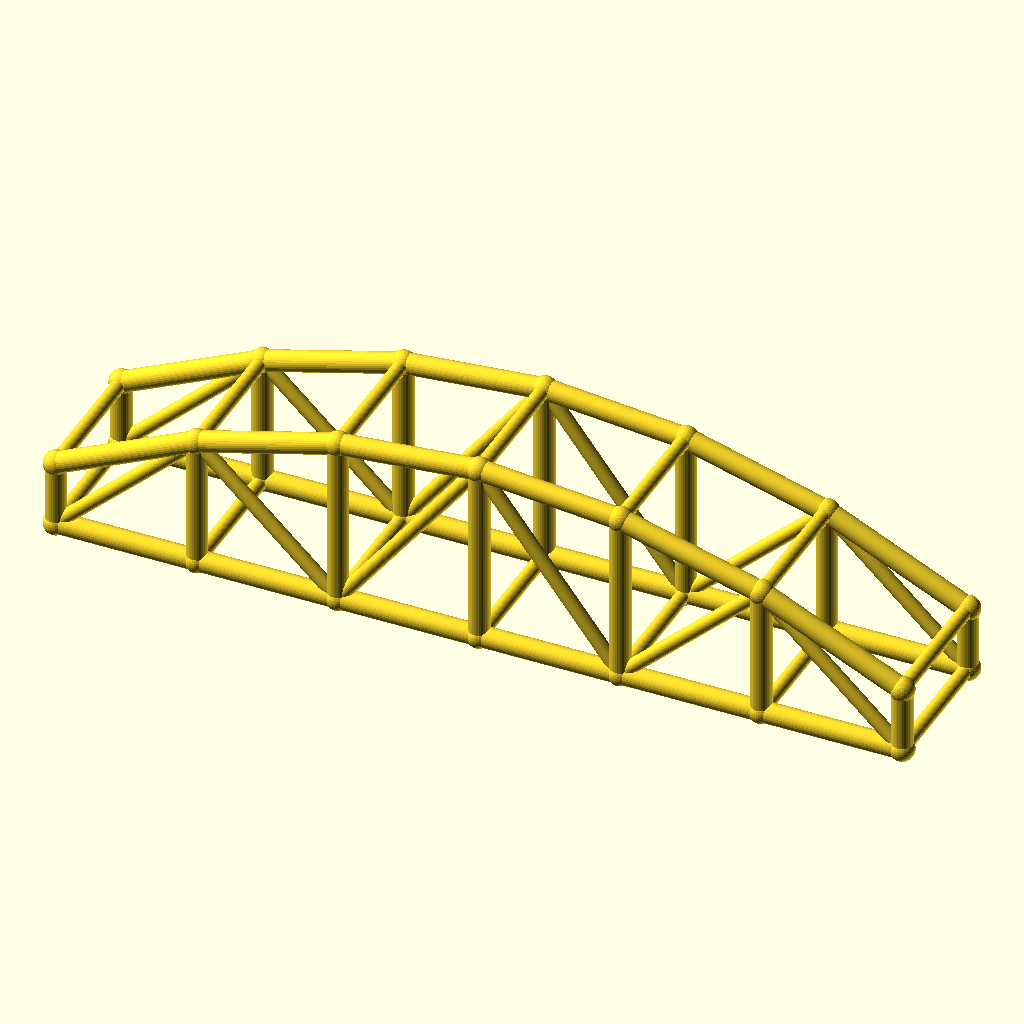
Cell 1: the model at its default parameters.
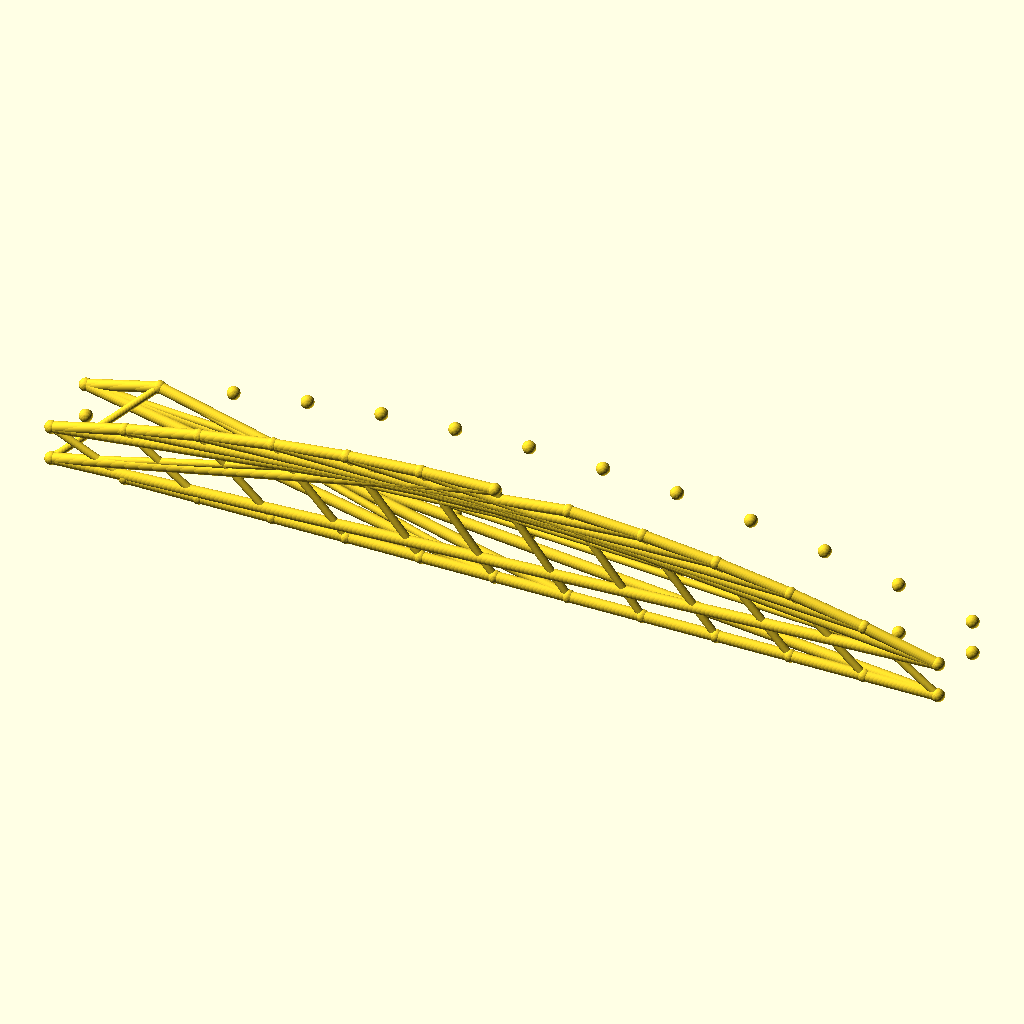
Cell 2: bays = 12 (everything else at default).
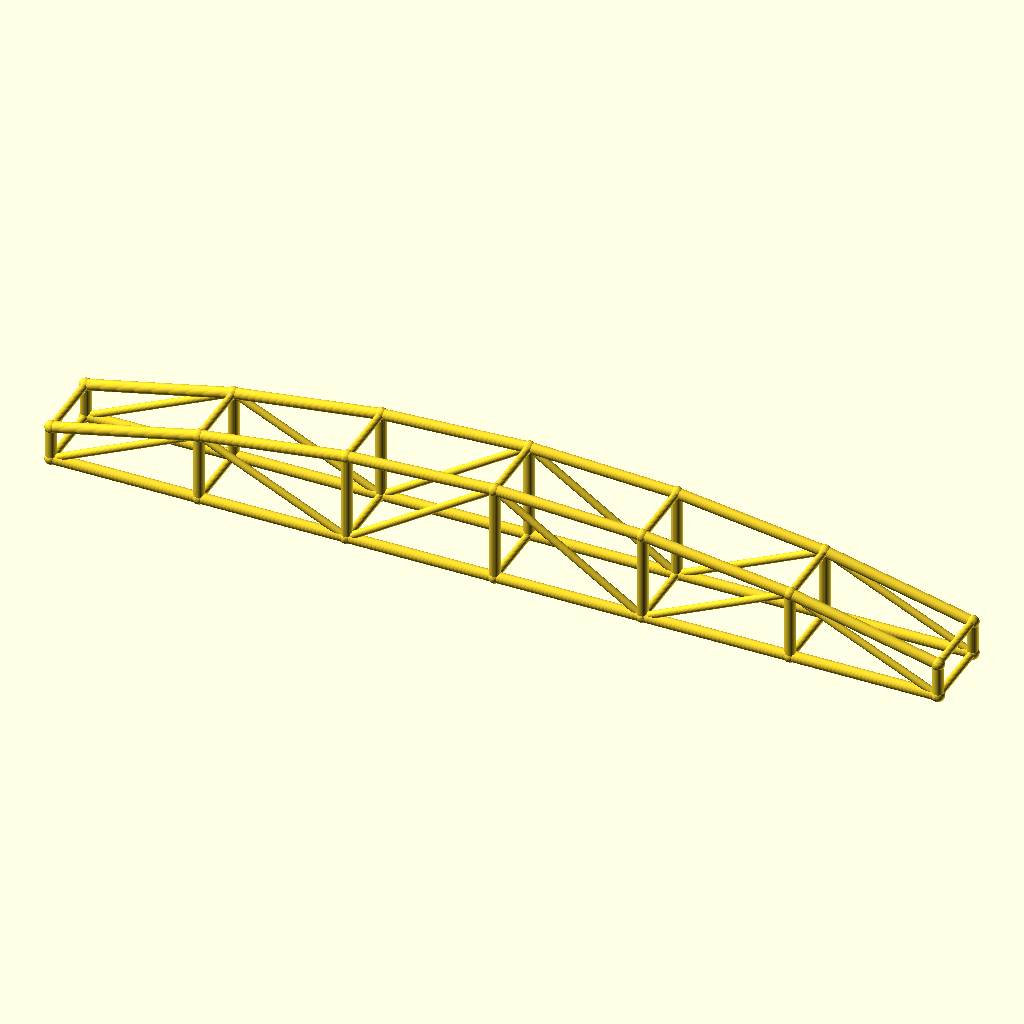
Cell 3: arch_bay = 60 (everything else at default).
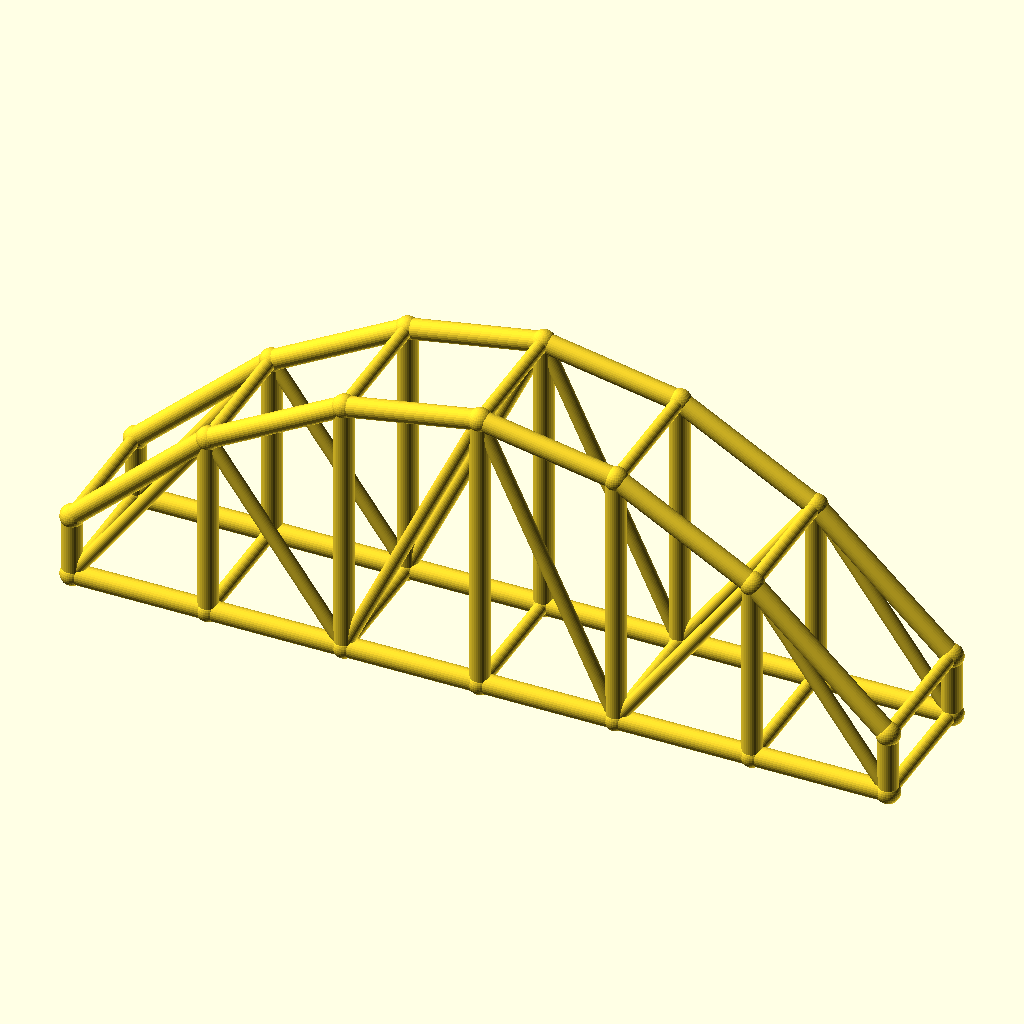
Cell 4: rise = 50 (everything else at default).
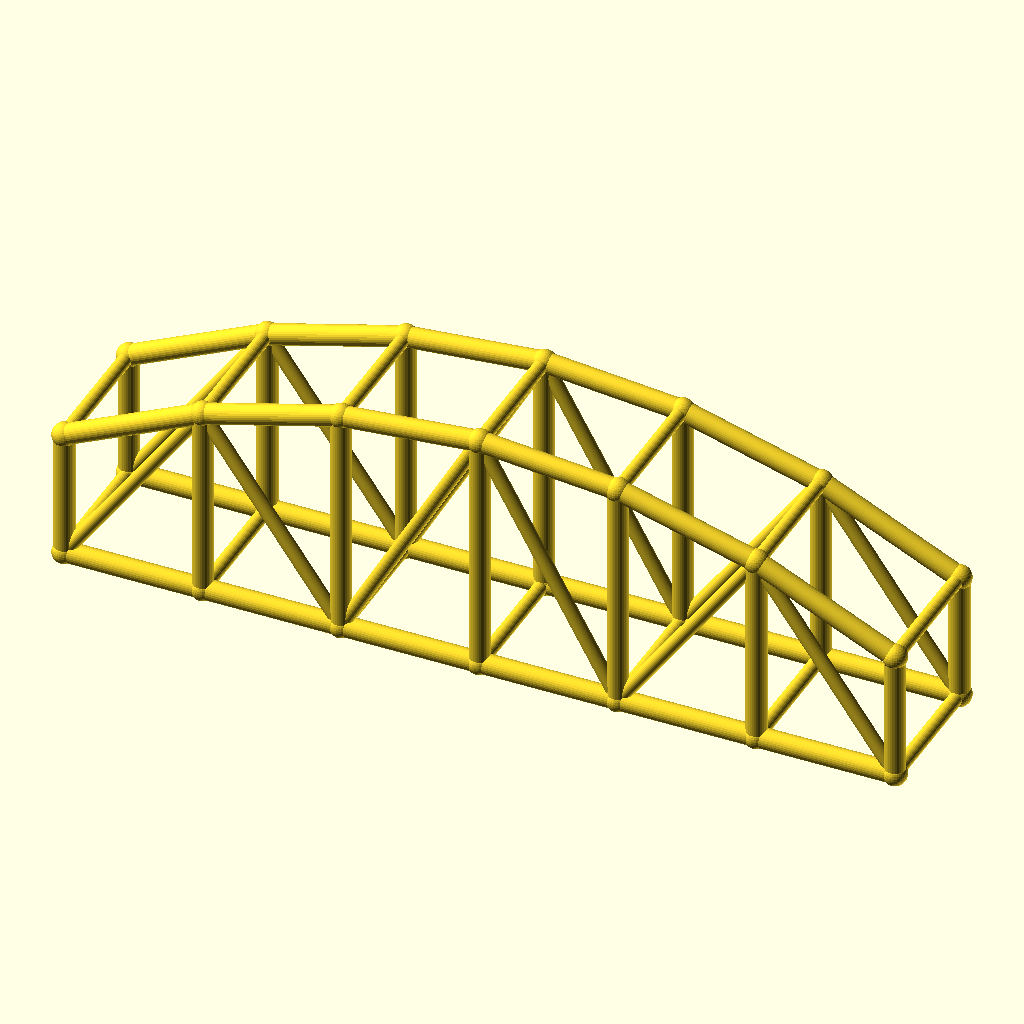
Cell 5: col_h = 28 (everything else at default).
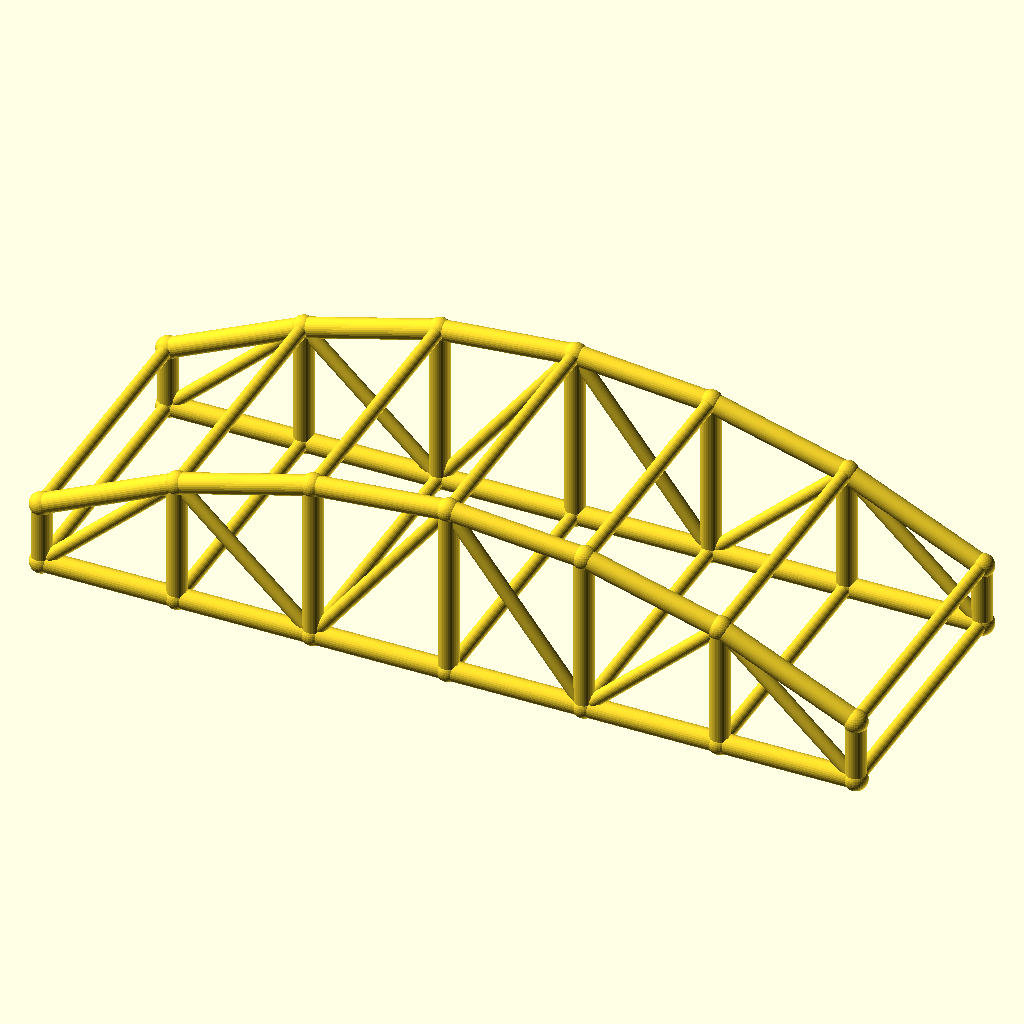
Cell 6: the same model with arch_w = 60.
All cells are drawn from the same view direction (rotation 55°, 0°, 25°, orthographic, colour scheme Cornfield), but the view is re-fitted for each cell, so position and scale can differ between cells as well as the parameter.
OpenSCAD source file optional_data/data/wire3/archtruss/scene_0063.scad:
$fn = 32;

// ----------------------------------------------------------------------
// Arch truss pair: 6 bays of 30 mm, rise 25 mm
// ----------------------------------------------------------------------

// --- parameters (mm) ---
bays = 6;                 // number of arch bays
arch_bay = 30;            // bay length, X
rise = 25;                // arch rise over the tie
col_h = 14;               // end post height
arch_w = 30;              // distance between the two trusses, Y
chord_r = 2.2;            // chord radius
brace_r = 1.5;            // web and cross brace radius
joint_r = 2.6;            // joint ball radius

bbox_x = bays * arch_bay + 2 * joint_r;  // overall X, joints included
bbox_y = arch_w + 2 * joint_r;  // overall Y, joints included
bbox_z = col_h + rise + 2 * joint_r;  // overall Z, joints included
chord_d = 2 * chord_r;  // chord stock diameter
brace_d = 2 * brace_r;  // web stock diameter
arch_span = bays * arch_bay;  // truss span
crown_z = col_h + rise;  // crown height over the tie
nodes = concat([for (i = [0 : bays]) [i * arch_bay, 0, col_h + 4 * rise * (i / bays) * (1 - i / bays)]], [for (i = [0 : bays]) [i * arch_bay, 0, 0]], [for (i = [0 : bays]) [i * arch_bay, arch_w, col_h + 4 * rise * (i / bays) * (1 - i / bays)]], [for (i = [0 : bays]) [i * arch_bay, arch_w, 0]]);

module member(a, b, r) {
  /* round stock from joint a to joint b, ends buried in the joint balls */
  d = b - a;
  length = norm(d);
  translate(a) rotate([0, acos(d[2] / length), atan2(d[1], d[0])])
    cylinder(h = length, r = r);
}

module joint(p, r) {
  /* ball at the joint centre, fatter than every member meeting there */
  translate(p) sphere(r = r);
}

/* members - each call is one graph edge */
member(nodes[0], nodes[1], chord_r);
member(nodes[7], nodes[8], chord_r);
member(nodes[1], nodes[2], chord_r);
member(nodes[8], nodes[9], chord_r);
member(nodes[2], nodes[3], chord_r);
member(nodes[9], nodes[10], chord_r);
member(nodes[3], nodes[4], chord_r);
member(nodes[10], nodes[11], chord_r);
member(nodes[4], nodes[5], chord_r);
member(nodes[11], nodes[12], chord_r);
member(nodes[5], nodes[6], chord_r);
member(nodes[12], nodes[13], chord_r);
member(nodes[0], nodes[7], chord_r);
member(nodes[1], nodes[8], chord_r);
member(nodes[2], nodes[9], chord_r);
member(nodes[3], nodes[10], chord_r);
member(nodes[4], nodes[11], chord_r);
member(nodes[5], nodes[12], chord_r);
member(nodes[6], nodes[13], chord_r);
member(nodes[7], nodes[1], brace_r);
member(nodes[1], nodes[9], brace_r);
member(nodes[9], nodes[3], brace_r);
member(nodes[3], nodes[11], brace_r);
member(nodes[11], nodes[5], brace_r);
member(nodes[5], nodes[13], brace_r);
member(nodes[14], nodes[15], chord_r);
member(nodes[21], nodes[22], chord_r);
member(nodes[15], nodes[16], chord_r);
member(nodes[22], nodes[23], chord_r);
member(nodes[16], nodes[17], chord_r);
member(nodes[23], nodes[24], chord_r);
member(nodes[17], nodes[18], chord_r);
member(nodes[24], nodes[25], chord_r);
member(nodes[18], nodes[19], chord_r);
member(nodes[25], nodes[26], chord_r);
member(nodes[19], nodes[20], chord_r);
member(nodes[26], nodes[27], chord_r);
member(nodes[14], nodes[21], chord_r);
member(nodes[15], nodes[22], chord_r);
member(nodes[16], nodes[23], chord_r);
member(nodes[17], nodes[24], chord_r);
member(nodes[18], nodes[25], chord_r);
member(nodes[19], nodes[26], chord_r);
member(nodes[20], nodes[27], chord_r);
member(nodes[21], nodes[15], brace_r);
member(nodes[15], nodes[23], brace_r);
member(nodes[23], nodes[17], brace_r);
member(nodes[17], nodes[25], brace_r);
member(nodes[25], nodes[19], brace_r);
member(nodes[19], nodes[27], brace_r);
member(nodes[0], nodes[14], brace_r);
member(nodes[7], nodes[21], brace_r);
member(nodes[1], nodes[15], brace_r);
member(nodes[8], nodes[22], brace_r);
member(nodes[2], nodes[16], brace_r);
member(nodes[9], nodes[23], brace_r);
member(nodes[3], nodes[17], brace_r);
member(nodes[10], nodes[24], brace_r);
member(nodes[4], nodes[18], brace_r);
member(nodes[11], nodes[25], brace_r);
member(nodes[5], nodes[19], brace_r);
member(nodes[12], nodes[26], brace_r);
member(nodes[6], nodes[20], brace_r);
member(nodes[13], nodes[27], brace_r);

/* joint balls */
for (p = nodes) joint(p, joint_r);
Parameter table extracted from the source (name, type, default, range or options):
bays: number, default 6
arch_bay: number, default 30
rise: number, default 25
col_h: number, default 14
arch_w: number, default 30
chord_r: number, default 2.2
brace_r: number, default 1.5
joint_r: number, default 2.6
